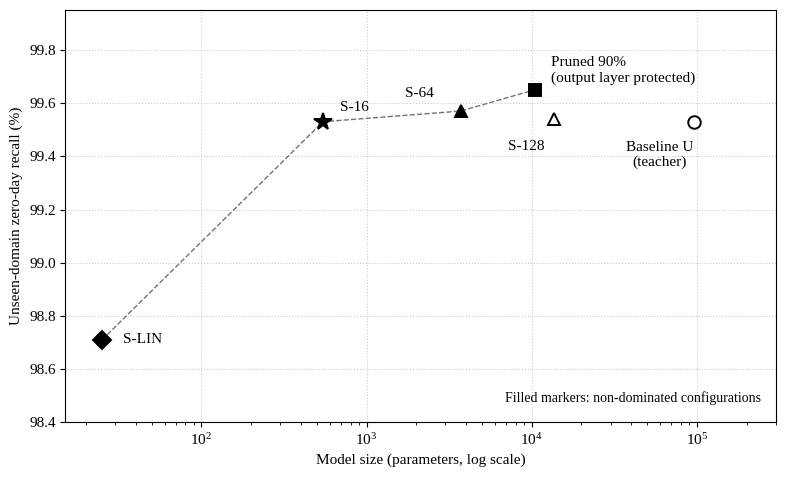

Python code for this plot: (Note: this script raises an exception after producing the figure.)
"""Figure 4.1 of the revised thesis: unseen-hostname recall against parameter count.
Values are the three-seed means from zero_day_and_metrics.csv and pruning_protected_iterative.csv.

    python code/revision/figure41.py
"""
from pathlib import Path
import matplotlib; matplotlib.use("Agg")
import matplotlib.pyplot as plt
plt.rcParams.update({"font.family":"serif","font.serif":["Liberation Serif","Times New Roman"],"font.size":11})
pts=[("S-LIN",25,98.71,"D",True,(15,-2)),("S-16",545,99.53,"*",True,(12,8)),("S-64",3713,99.57,"^",True,(-30,10)),
     ("Pruned 90%\n(output layer protected)",10421,99.65,"s",True,(12,6)),("S-128",13569,99.54,"^",False,(-20,-22)),
     ("Baseline U\n(teacher)",96385,99.53,"o",False,(-25,-32))]
fig,ax=plt.subplots(figsize=(8,4.9),dpi=200)
front=[p for p in pts if p[4]]
ax.plot([p[1] for p in front],[p[2] for p in front],"--",color="0.45",lw=1)
for n,x,y,m,f,off in pts:
    ax.plot(x,y,m,ms=13 if m=="*" else 9,mfc="black" if f else "white",mec="black",mew=1.4)
    ax.annotate(n,(x,y),xytext=off,textcoords="offset points",fontsize=11,ha="left" if off[0]>0 else "center")
ax.set_xscale("log"); ax.set_xlim(15,3e5); ax.set_ylim(98.4,99.95)
ax.set_xlabel("Model size (parameters, log scale)"); ax.set_ylabel("Unseen-domain zero-day recall (%)")
ax.grid(True,which="major",ls=":",color="0.8")
ax.text(0.98,0.05,"Filled markers: non-dominated configurations",transform=ax.transAxes,ha="right",fontsize=10)
fig.tight_layout(); fig.savefig(str(Path(__file__).resolve().parents[2] / "results" / "revision" / "figure41.png"),dpi=200)
